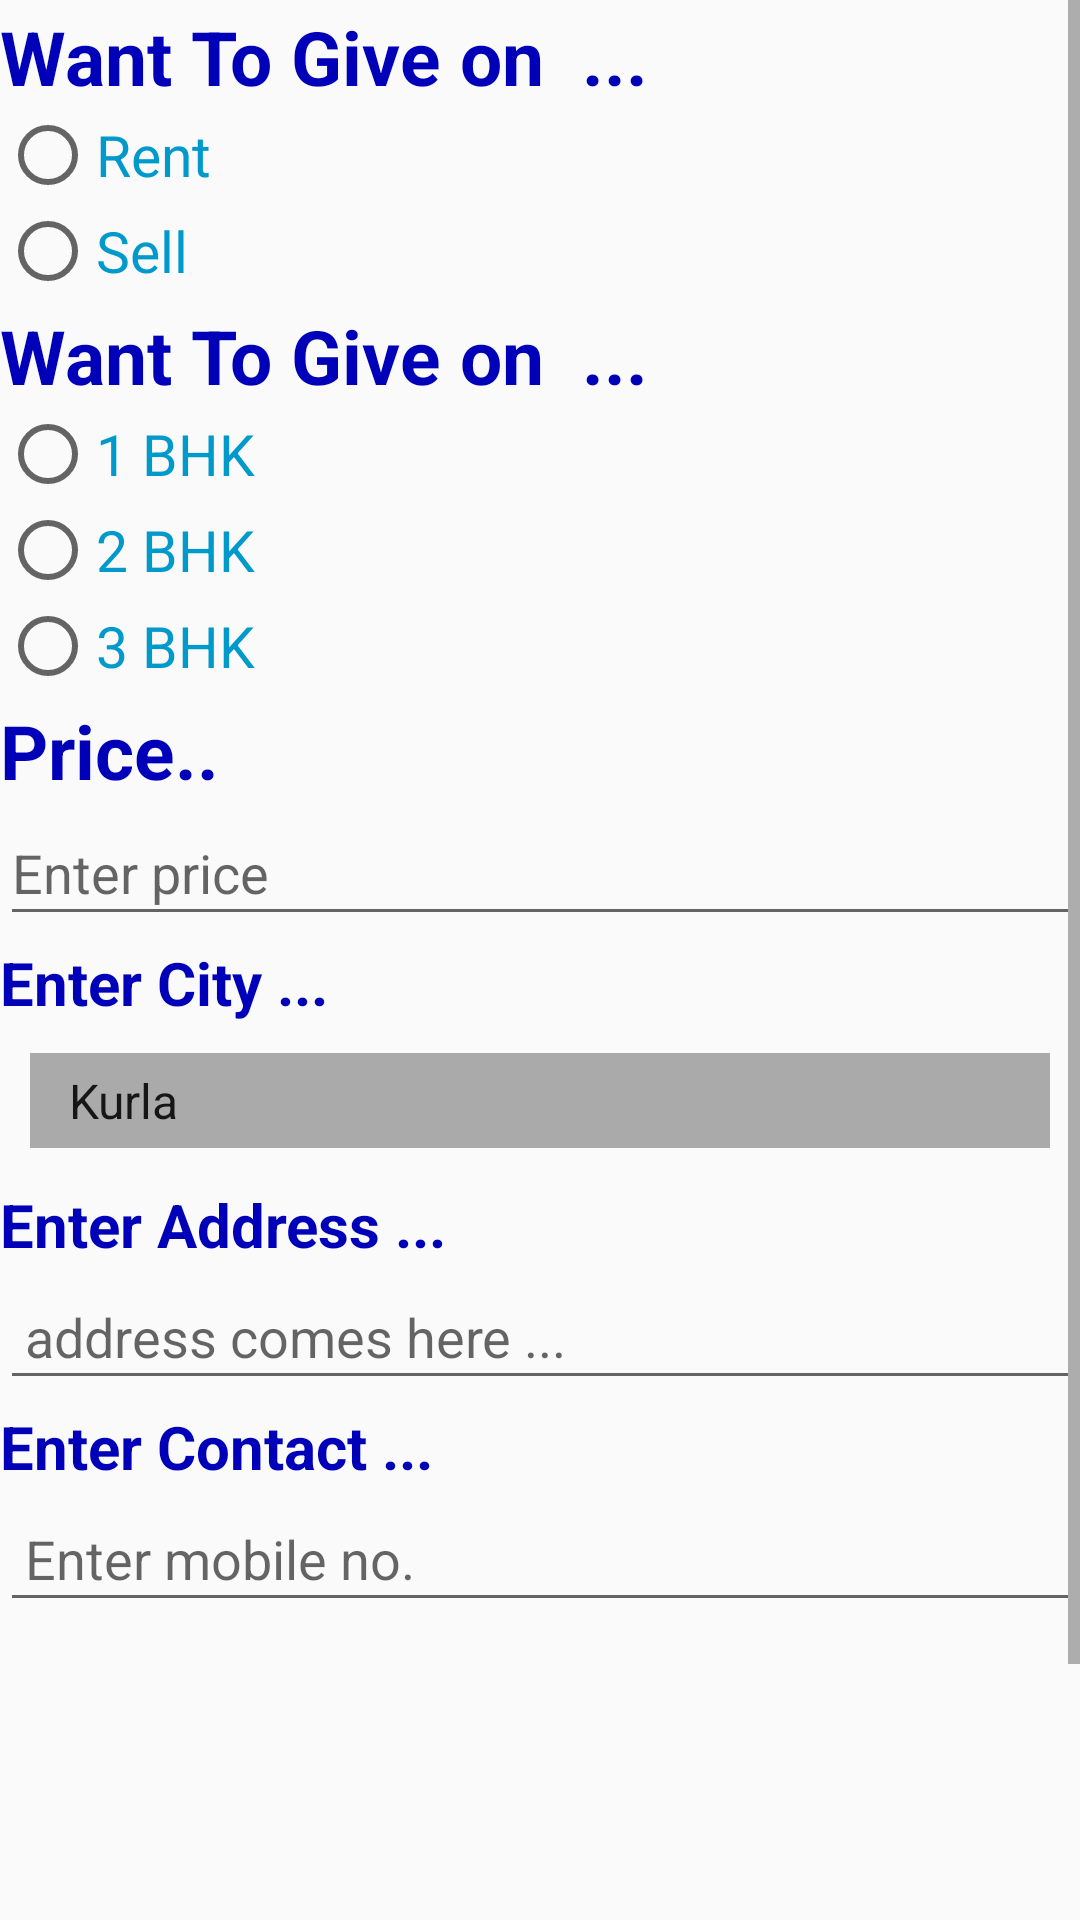

Write the Android layout XML for this screen, with the resource values it uses.
<!-- AndroidManifest.xml: application theme AppTheme -->
<!-- res/layout/fragment_post_property.xml -->
<?xml version="1.0" encoding="utf-8"?>
<FrameLayout xmlns:android="http://schemas.android.com/apk/res/android"
    xmlns:tools="http://schemas.android.com/tools"
    android:layout_width="match_parent"
    android:layout_height="match_parent"
    tools:context=".Fragments.PostPropertyFragment">

    <ScrollView
        android:layout_width="match_parent"
        android:layout_height="match_parent"
        android:orientation="vertical">

        <LinearLayout
            android:layout_width="match_parent"
            android:layout_height="match_parent"
            android:orientation="vertical">











            <RadioGroup
                android:layout_width="match_parent"
                android:layout_height="wrap_content"
                android:id="@+id/radio_option">

                <TextView
                    android:layout_width="match_parent"
                    android:layout_height="wrap_content"
                    android:text="Want To Give on  ..."
                    android:textSize="25dp"
                    android:textColor="#0000B9"
                    android:layout_marginTop="2dp"
                    android:textStyle="bold"
                    />

                <RadioButton
                    android:layout_width="match_parent"
                    android:layout_height="wrap_content"
                    android:text="Rent"
                    android:textColor="@android:color/holo_blue_dark"
                    android:id="@+id/radio_rent"
                    android:textSize="19dp"
                    />

                <RadioButton
                    android:layout_width="match_parent"
                    android:layout_height="wrap_content"
                    android:text="Sell"
                    android:textColor="@android:color/holo_blue_dark"
                    android:id="@+id/radio_sell"
                    android:textSize="19dp"
                    />

            </RadioGroup>




            <RadioGroup
                android:layout_width="match_parent"
                android:layout_height="wrap_content"
                android:id="@+id/radio_type">

                <TextView
                    android:layout_width="match_parent"
                    android:layout_height="wrap_content"
                    android:text="Want To Give on  ..."
                    android:textSize="25dp"
                    android:textColor="#0000B9"
                    android:layout_marginTop="2dp"
                    android:textStyle="bold"
                    />

                <RadioButton
                    android:layout_width="match_parent"
                    android:layout_height="wrap_content"
                    android:text="1 BHK"
                    android:textColor="@android:color/holo_blue_dark"
                    android:id="@+id/radio_1bhk"
                    android:textSize="19dp"
                    />

                <RadioButton
                    android:layout_width="match_parent"
                    android:layout_height="wrap_content"
                    android:text="2 BHK"
                    android:textColor="@android:color/holo_blue_dark"
                    android:id="@+id/radio_2bhk"
                    android:textSize="19dp"
                    />

                <RadioButton
                    android:layout_width="match_parent"
                    android:layout_height="wrap_content"
                    android:text="3 BHK"
                    android:textColor="@android:color/holo_blue_dark"
                    android:id="@+id/radio_3bhk"
                    android:textSize="19dp"
                    />

            </RadioGroup>


        <TextView
            android:layout_width="match_parent"
            android:layout_height="wrap_content"
            android:textColor="#0000B9"
            android:text="Price.."
            android:textSize="25dp"
            android:textStyle="bold"
            android:paddingTop="2dp"
            />

            <EditText
                android:id="@+id/post_price"
                android:layout_width="match_parent"
                android:hint="Enter price"
                android:layout_height="45dp"
                android:ems="10"
                android:inputType="text"
                />

        <TextView
            android:layout_width="match_parent"
            android:layout_height="wrap_content"
            android:text="Enter City ..."
            android:textColor="#0000B9"
            android:textSize="20dp"
            android:textStyle="bold"
            android:paddingTop="2dp"/>









            <Spinner
                android:layout_width="match_parent"
                android:layout_height="wrap_content"
                android:id="@+id/city_post_spinner"
                android:entries="@array/city_options"
                android:prompt="@string/city_prompt"
                android:layout_margin="10dp"
                android:padding="5dp"
                android:background="@android:color/darker_gray"
                android:spinnerMode="dialog"/>

            <TextView
                android:layout_width="wrap_content"
                android:layout_height="wrap_content"
                android:text="Enter Address ..."
                android:textSize="20dp"
                android:textColor="#0000B9"

                android:textStyle="bold"
                android:paddingTop="2dp"/>

            <EditText
                android:id="@+id/post_address"
                android:layout_width="match_parent"
                android:hint=" address comes here ...  "
                android:layout_height="45dp"
                android:ems="10"
                android:inputType="text"
                />

            <TextView
                android:layout_width="match_parent"
                android:layout_height="wrap_content"
                android:text="Enter Contact ..."
                android:textSize="20dp"
                android:textColor="#0000B9"
                android:textStyle="bold"
                android:paddingTop="2dp"/>

            <EditText
                android:id="@+id/post_contact"
                android:layout_width="match_parent"
                android:hint=" Enter mobile no.  "
                android:layout_height="45dp"
                android:ems="10"
                android:inputType="number"
                />

            <LinearLayout
                android:layout_width="match_parent"
                android:layout_height="wrap_content"
                android:orientation="horizontal"
               >

                <android.support.v7.widget.AppCompatImageView
                    android:layout_width="120dp"
                    android:layout_height="120dp"
                    android:id="@+id/post_image1"
                    android:src="@drawable/ic_photo_size_select_actual_black_24dp"
                    android:layout_marginLeft="10dp"
                    />


            </LinearLayout>
            <Button
                android:id="@+id/post"
                android:layout_width="wrap_content"
                android:layout_height="wrap_content"
                android:layout_marginLeft="150dp"
                android:layout_marginBottom="30dp"
                android:padding="2dp"
                android:text="Post"
                android:textAlignment="center"
                android:textSize="20dp" />

        </LinearLayout>

    </ScrollView>

</FrameLayout>
<!-- resources referenced by this layout -->
<resources>
  <string-array name="city_options">
          <item>Kurla</item>
          <item>Thane</item>
          <item>Sion</item>
      </string-array>
  <string name="city_prompt">Choose a City</string>
  <style name="AppTheme" parent="Theme.AppCompat.Light.NoActionBar">
  
          <item name="colorPrimary">@color/colorPrimary</item>
          <item name="colorPrimaryDark">@color/colorPrimaryDark</item>
          <item name="colorAccent">@color/colorAccent</item>
  
      </style>
  <color name="colorPrimary">#008577</color>
  <color name="colorPrimaryDark">#00574B</color>
  <color name="colorAccent">#D81B60</color>
</resources>
